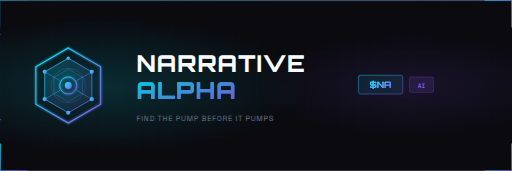
t = 0.00 s
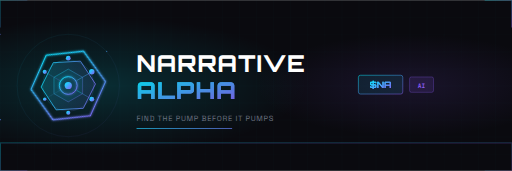
t = 1.67 s
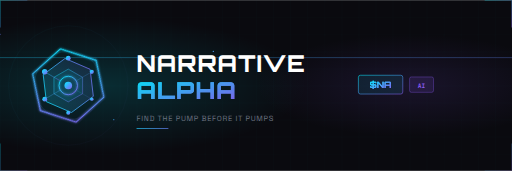
t = 3.33 s
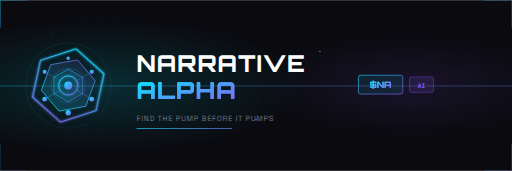
t = 5.00 s
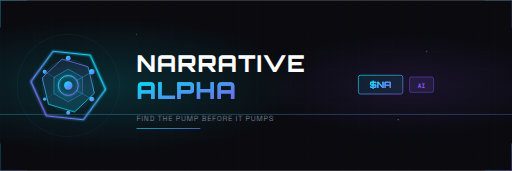
t = 6.67 s
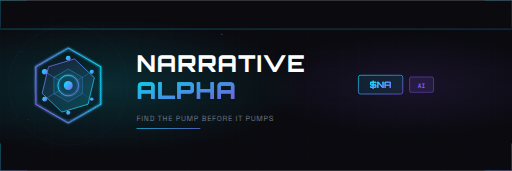
t = 8.33 s

The animated SVG that drew these frames (rendered in a browser with its animation timeline set to each time). Animation: 36 SMIL elements (animate=34,animateTransform=2); frames cover the first 8.33 s, repeats indefinitely.

<?xml version="1.0" encoding="UTF-8"?>
<svg width="1500" height="500" viewBox="0 0 1500 500" fill="none" xmlns="http://www.w3.org/2000/svg">
  <defs>
    <linearGradient id="mainGrad" x1="0%" y1="0%" x2="100%" y2="100%">
      <stop offset="0%" style="stop-color:#00f0ff"/>
      <stop offset="100%" style="stop-color:#8b5cf6"/>
    </linearGradient>
    <linearGradient id="fillGrad" x1="0%" y1="0%" x2="100%" y2="100%">
      <stop offset="0%" style="stop-color:#00f0ff;stop-opacity:0.2"/>
      <stop offset="100%" style="stop-color:#8b5cf6;stop-opacity:0.1"/>
    </linearGradient>
    <radialGradient id="leftGlow" cx="20%" cy="50%" r="40%">
      <stop offset="0%" style="stop-color:#00f0ff;stop-opacity:0.15"/>
      <stop offset="100%" style="stop-color:#00f0ff;stop-opacity:0"/>
    </radialGradient>
    <radialGradient id="rightGlow" cx="80%" cy="50%" r="30%">
      <stop offset="0%" style="stop-color:#8b5cf6;stop-opacity:0.12"/>
      <stop offset="100%" style="stop-color:#8b5cf6;stop-opacity:0"/>
    </radialGradient>
    <filter id="glow">
      <feGaussianBlur stdDeviation="3" result="blur"/>
      <feMerge><feMergeNode in="blur"/><feMergeNode in="SourceGraphic"/></feMerge>
    </filter>
    <filter id="textGlow">
      <feGaussianBlur stdDeviation="2" result="blur"/>
      <feMerge><feMergeNode in="blur"/><feMergeNode in="SourceGraphic"/></feMerge>
    </filter>
    <pattern id="grid" width="50" height="50" patternUnits="userSpaceOnUse">
      <path d="M 50 0 L 0 0 0 50" fill="none" stroke="#00f0ff" stroke-width="0.3" opacity="0.12"/>
    </pattern>
  </defs>

  <!-- Background -->
  <rect width="1500" height="500" fill="#0a0a0f"/>
  <rect width="1500" height="500" fill="url(#grid)"/>
  <rect width="1500" height="500" fill="url(#leftGlow)"/>
  <rect width="1500" height="500" fill="url(#rightGlow)"/>

  <!-- Animated scan line -->
  <rect x="0" y="0" width="1500" height="3" fill="url(#mainGrad)" opacity="0.3">
    <animate attributeName="y" values="0;500;0" dur="4s" repeatCount="indefinite"/>
  </rect>

  <!-- Animated pulse from logo -->
  <circle cx="200" cy="250" r="50" stroke="url(#mainGrad)" stroke-width="1" fill="none" opacity="0">
    <animate attributeName="r" values="50;200" dur="2.5s" repeatCount="indefinite"/>
    <animate attributeName="opacity" values="0.5;0" dur="2.5s" repeatCount="indefinite"/>
  </circle>
  <circle cx="200" cy="250" r="50" stroke="url(#mainGrad)" stroke-width="1" fill="none" opacity="0">
    <animate attributeName="r" values="50;200" dur="2.5s" begin="1.25s" repeatCount="indefinite"/>
    <animate attributeName="opacity" values="0.5;0" dur="2.5s" begin="1.25s" repeatCount="indefinite"/>
  </circle>

  <!-- Logo with animations -->
  <g transform="translate(200, 250)">
    <!-- Rotating outer hex -->
    <g>
      <animateTransform attributeName="transform" type="rotate" values="0;360" dur="25s" repeatCount="indefinite"/>
      <path d="M0 -110L95 -55V55L0 110L-95 55V-55L0 -110Z" stroke="url(#mainGrad)" stroke-width="3" fill="none" filter="url(#glow)"/>
    </g>

    <!-- Counter-rotating middle hex -->
    <g>
      <animateTransform attributeName="transform" type="rotate" values="0;-360" dur="18s" repeatCount="indefinite"/>
      <path d="M0 -80L69 -40V40L0 80L-69 40V-40L0 -80Z" stroke="url(#mainGrad)" stroke-width="2" fill="url(#fillGrad)"/>
    </g>

    <!-- Pulsing inner hex -->
    <path d="M0 -48L42 -24V24L0 48L-42 24V-24L0 -48Z" stroke="url(#mainGrad)" stroke-width="1.5" fill="rgba(0,240,255,0.1)">
      <animate attributeName="opacity" values="0.5;1;0.5" dur="2s" repeatCount="indefinite"/>
    </path>

    <!-- Pulsing core -->
    <circle cx="0" cy="0" r="28" stroke="url(#mainGrad)" stroke-width="2.5" fill="none" filter="url(#glow)">
      <animate attributeName="r" values="25;32;25" dur="1.8s" repeatCount="indefinite"/>
    </circle>
    <circle cx="0" cy="0" r="11" fill="url(#mainGrad)">
      <animate attributeName="r" values="10;14;10" dur="1.8s" repeatCount="indefinite"/>
    </circle>

    <!-- Animated neural lines -->
    <g stroke="url(#mainGrad)" stroke-width="1.2">
      <line x1="0" y1="-28" x2="0" y2="-80">
        <animate attributeName="opacity" values="0.3;1;0.3" dur="1s" begin="0s" repeatCount="indefinite"/>
      </line>
      <line x1="24" y1="-14" x2="69" y2="-40">
        <animate attributeName="opacity" values="0.3;1;0.3" dur="1s" begin="0.17s" repeatCount="indefinite"/>
      </line>
      <line x1="24" y1="14" x2="69" y2="40">
        <animate attributeName="opacity" values="0.3;1;0.3" dur="1s" begin="0.33s" repeatCount="indefinite"/>
      </line>
      <line x1="0" y1="28" x2="0" y2="80">
        <animate attributeName="opacity" values="0.3;1;0.3" dur="1s" begin="0.5s" repeatCount="indefinite"/>
      </line>
      <line x1="-24" y1="14" x2="-69" y2="40">
        <animate attributeName="opacity" values="0.3;1;0.3" dur="1s" begin="0.67s" repeatCount="indefinite"/>
      </line>
      <line x1="-24" y1="-14" x2="-69" y2="-40">
        <animate attributeName="opacity" values="0.3;1;0.3" dur="1s" begin="0.83s" repeatCount="indefinite"/>
      </line>
    </g>

    <!-- Pulsing nodes -->
    <g fill="url(#mainGrad)">
      <circle cx="0" cy="-80" r="6"><animate attributeName="r" values="5;8;5" dur="1s" begin="0s" repeatCount="indefinite"/></circle>
      <circle cx="69" cy="-40" r="6"><animate attributeName="r" values="5;8;5" dur="1s" begin="0.17s" repeatCount="indefinite"/></circle>
      <circle cx="69" cy="40" r="6"><animate attributeName="r" values="5;8;5" dur="1s" begin="0.33s" repeatCount="indefinite"/></circle>
      <circle cx="0" cy="80" r="6"><animate attributeName="r" values="5;8;5" dur="1s" begin="0.5s" repeatCount="indefinite"/></circle>
      <circle cx="-69" cy="40" r="6"><animate attributeName="r" values="5;8;5" dur="1s" begin="0.67s" repeatCount="indefinite"/></circle>
      <circle cx="-69" cy="-40" r="6"><animate attributeName="r" values="5;8;5" dur="1s" begin="0.83s" repeatCount="indefinite"/></circle>
    </g>
  </g>

  <!-- NARRATIVE text with glow pulse -->
  <text x="400" y="210" font-family="'Orbitron', 'Arial Black', sans-serif" font-weight="800" font-size="68" fill="#ffffff" letter-spacing="3">NARRATIVE</text>

  <!-- ALPHA text with animated glow -->
  <text x="400" y="290" font-family="'Orbitron', 'Arial Black', sans-serif" font-weight="800" font-size="68" fill="url(#mainGrad)" filter="url(#textGlow)" letter-spacing="3">
    ALPHA
    <animate attributeName="opacity" values="0.85;1;0.85" dur="2s" repeatCount="indefinite"/>
  </text>

  <!-- Animated $NA badge -->
  <g>
    <rect x="1050" y="220" width="130" height="55" rx="6" fill="rgba(0,240,255,0.08)" stroke="url(#mainGrad)" stroke-width="2">
      <animate attributeName="stroke-opacity" values="0.6;1;0.6" dur="1.5s" repeatCount="indefinite"/>
    </rect>
    <text x="1115" y="258" text-anchor="middle" font-family="'Orbitron', sans-serif" font-weight="700" font-size="26" fill="url(#mainGrad)" filter="url(#textGlow)">$NA</text>
  </g>

  <!-- Animated AI badge -->
  <g>
    <rect x="1200" y="225" width="70" height="45" rx="5" fill="rgba(139,92,246,0.12)" stroke="#8b5cf6" stroke-width="1.5">
      <animate attributeName="stroke-opacity" values="0.5;1;0.5" dur="1.8s" repeatCount="indefinite"/>
    </rect>
    <text x="1235" y="256" text-anchor="middle" font-family="'JetBrains Mono', monospace" font-weight="600" font-size="18" fill="#8b5cf6">AI</text>
  </g>

  <!-- Tagline -->
  <text x="400" y="355" font-family="'Space Grotesk', Arial, sans-serif" font-weight="400" font-size="22" fill="#6b7280" letter-spacing="2">FIND THE PUMP BEFORE IT PUMPS</text>

  <!-- Animated accent line -->
  <rect x="400" y="375" width="0" height="2" fill="url(#mainGrad)">
    <animate attributeName="width" values="0;280;280;0" dur="3s" repeatCount="indefinite"/>
  </rect>

  <!-- Corner accents with pulse -->
  <path d="M0 0L80 0L80 2L2 2L2 80L0 80Z" fill="url(#mainGrad)">
    <animate attributeName="opacity" values="0.2;0.5;0.2" dur="2s" repeatCount="indefinite"/>
  </path>
  <path d="M1500 0L1420 0L1420 2L1498 2L1498 80L1500 80Z" fill="url(#mainGrad)">
    <animate attributeName="opacity" values="0.2;0.5;0.2" dur="2s" begin="0.5s" repeatCount="indefinite"/>
  </path>
  <path d="M0 500L80 500L80 498L2 498L2 420L0 420Z" fill="url(#mainGrad)">
    <animate attributeName="opacity" values="0.2;0.5;0.2" dur="2s" begin="1s" repeatCount="indefinite"/>
  </path>
  <path d="M1500 500L1420 500L1420 498L1498 498L1498 420L1500 420Z" fill="url(#mainGrad)">
    <animate attributeName="opacity" values="0.2;0.5;0.2" dur="2s" begin="1.5s" repeatCount="indefinite"/>
  </path>

  <!-- Data stream particles -->
  <g fill="url(#mainGrad)">
    <circle cx="0" cy="150" r="2">
      <animate attributeName="cx" values="0;1500" dur="8s" repeatCount="indefinite"/>
      <animate attributeName="opacity" values="0;1;1;0" dur="8s" repeatCount="indefinite"/>
    </circle>
    <circle cx="0" cy="350" r="2">
      <animate attributeName="cx" values="0;1500" dur="6s" begin="2s" repeatCount="indefinite"/>
      <animate attributeName="opacity" values="0;1;1;0" dur="6s" begin="2s" repeatCount="indefinite"/>
    </circle>
    <circle cx="0" cy="100" r="1.5">
      <animate attributeName="cx" values="0;1500" dur="10s" begin="4s" repeatCount="indefinite"/>
      <animate attributeName="opacity" values="0;0.7;0.7;0" dur="10s" begin="4s" repeatCount="indefinite"/>
    </circle>
  </g>
</svg>
